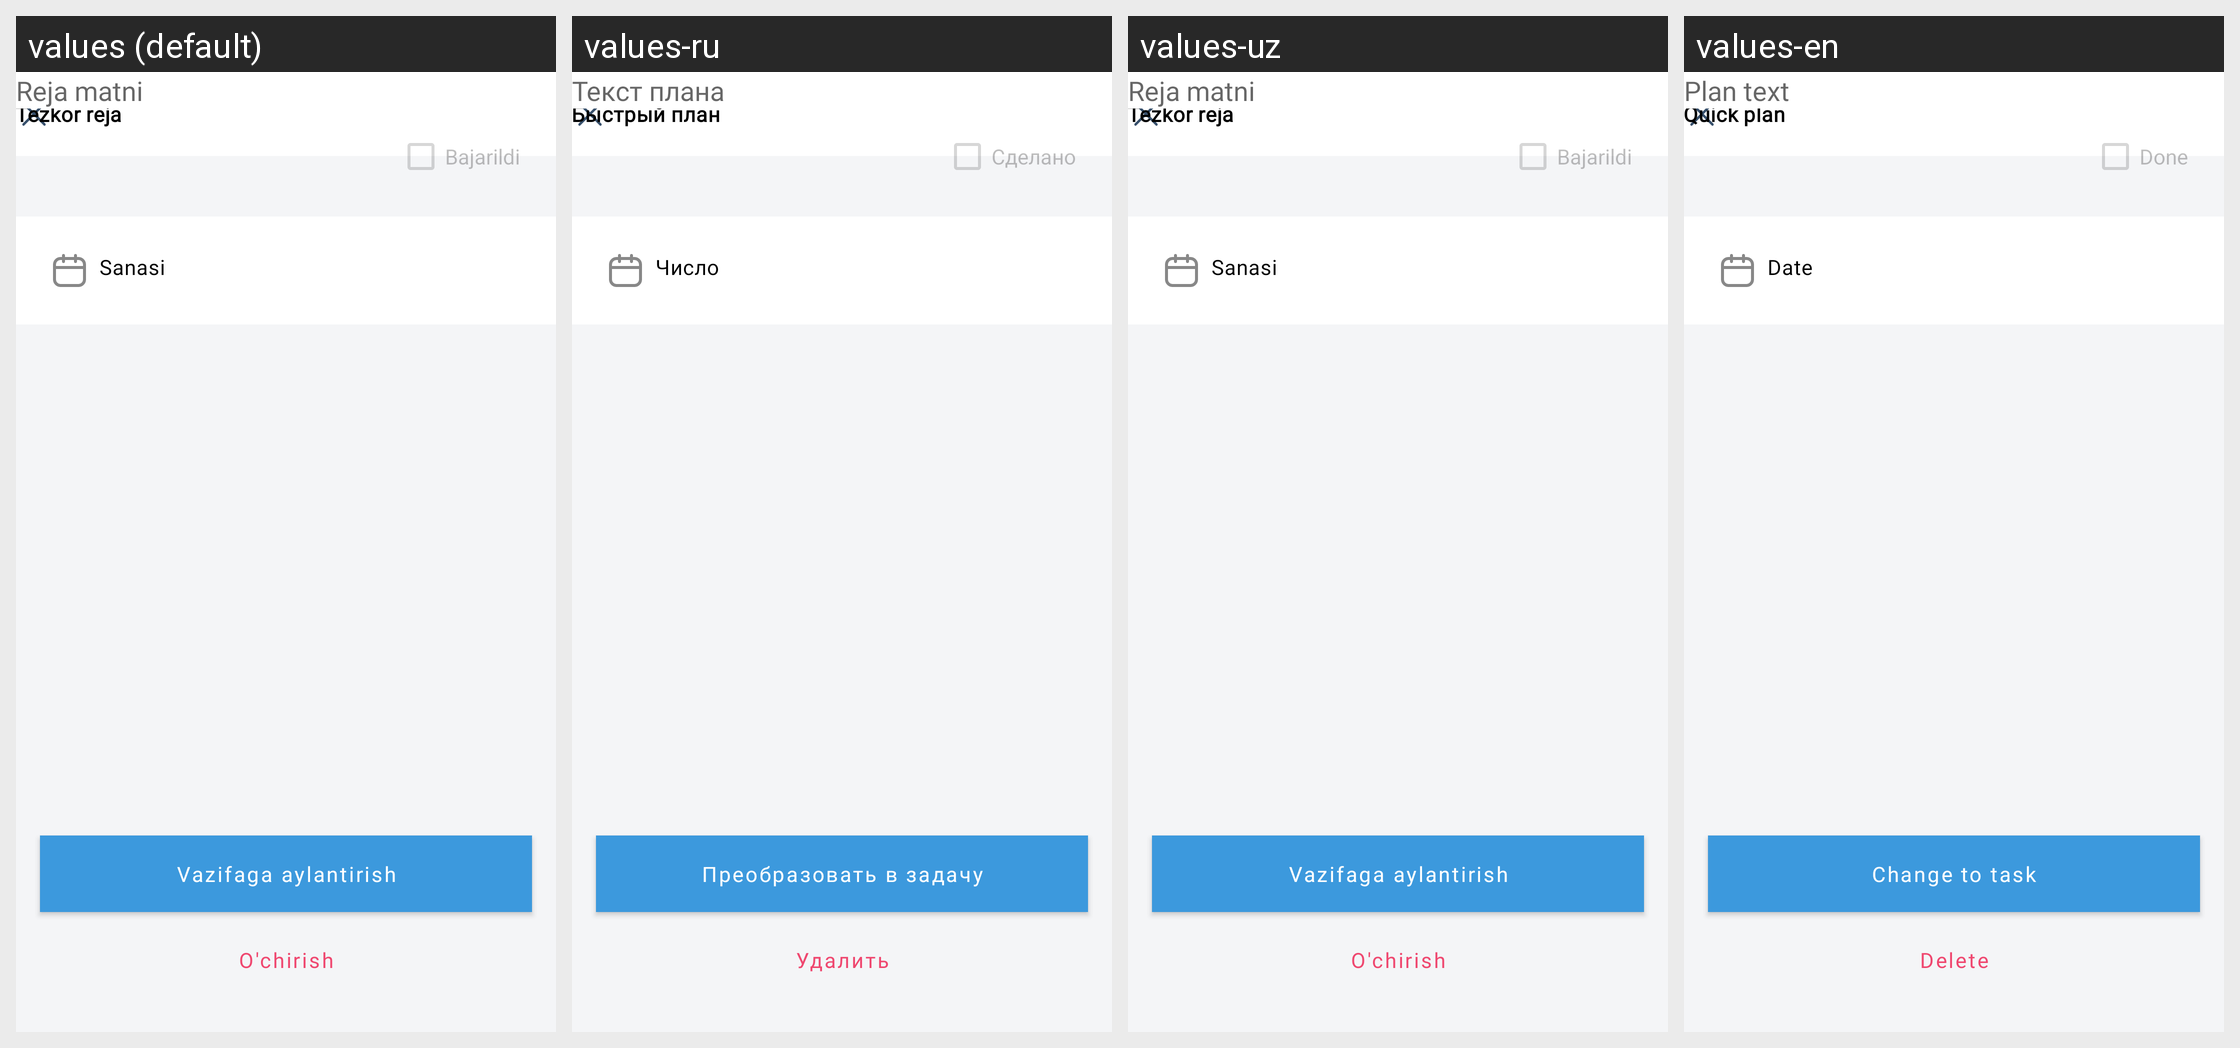

Locale-by-locale string values for the Android screen shown in this grid:
Android screen res/layout/fragment_quick_plan_detail_update.xml rendered under 4 locales, left to right: values (default), values-ru, values-uz, values-en. Device: Nexus 5 (rendered at 1080×1920; each locale shown at half size, 540×960, under a caption strip naming it); theme Theme.ProjectManagement.
Strings drawn on this screen, with the default value and each locale's value (text and hints the layout hard-codes, and strings that could not be matched under every locale, appear in the picture but are not listed):

quick_plan_title
  values: Tezkor reja
  values-ru: Быстрый план
  values-uz: Tezkor reja
  values-en: Quick plan

plan_text
  values: Reja matni
  values-ru: Текст плана
  values-uz: Reja matni
  values-en: Plan text

to_be_done
  values: Bajarildi
  values-ru: Сделано
  values-uz: Bajarildi
  values-en: Done

date
  values: Sanasi
  values-ru: Число
  values-uz: Sanasi
  values-en: Date

transform_to_task
  values: Vazifaga aylantirish
  values-ru: Преобразовать в задачу
  values-uz: Vazifaga aylantirish
  values-en: Change to task

delete
  values: O'chirish
  values-ru: Удалить
  values-uz: O'chirish
  values-en: Delete
